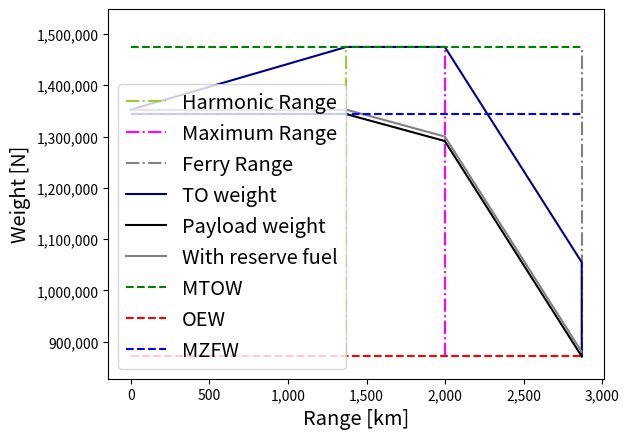

Source code (Python):
# -*- coding: utf-8 -*-
"""
Created on Mon May 13 11:45:46 2019

@author: nikki
"""

#-------------------------------MODULES---------------------------------------
import numpy as np
import matplotlib.pyplot as plt

import numpy as np
import matplotlib.pyplot as plt
import matplotlib.ticker as tkr

def func(x, pos):  # formatter function takes tick label and tick position
   s = '{:0,d}'.format(int(x))
   return s


y_format = tkr.FuncFormatter(func)  # make formatter




#-------------------------------INPUTS-----------------------------------------
"""Weights"""
#MTOW       =       Maximum take-off weight [N] (optional as fraction of W_TO)
#MLW        =       Maximum landing weight [N] (optional as fraction of W_TO)
#MZFW       =       Maximum zero fuel weight [N] (optional as fraction of W_TO)
#OEW        =       Operational empty weight [N] (optional as fraction of W_TO)
#MWP        =       Maximum payload weight [N] (optional as fraction of W_TO)
#MFW        =       Maximum fuel weight [N] (optional as fraction of W_TO)
#W_fr        = 0.05*W_f      #Reserve fuel weight as percentage of fuel weight

"""Aicraft configuration"""
#CD0        =       Zero lift drag coefficient
#A          =       Aspect ratio
#e          =       Oswald efficiency factor 
#R_des      =       Design range [m]


#------------------------STATISTICAL INPUTS----------------------------------

    #Specific fuel conspumtion [kg/N/s] from B737MAX 
  
#------------------------------VERIFICATION DATA--------------------------------

"""Inputs unit test based on B737 MAX-8"""

#"""HIGH SEMI DD CONCEPT: design 1"""
#MTOW = 1580051.306
#OEW = 966190.5428
#MPW = 472485.
#
#MLW = MTOW - 0.3*OEW
#MZFW = (OEW+MPW)
#MFW = 141376.*1.4
#W_fr = MFW/105 * 5.
#
#
#A = 13.
#e = 0.85
#CD0 = 0.023
#V = 224.58
#g = 9.81
#
#R_des = 1400.
#Ct0 = 12.9e-06*2


#"""Design 2"""
#MTOW = 1520114.
#OEW = 911477.
#MPW = 472485.
#
#MLW = MTOW - 0.3*OEW
#MZFW = (OEW+MPW)
#MFW = 136152.*1.4
#W_fr = MFW/105 * 5.
#
#
#A = 13.
#e = 0.85
#CD0 = 0.023
#V = 229.43
#g = 9.81
#
#R_des = 1400.
#Ct0 = 13.1e-06*2

#"""Design 3 (low wing)"""
#MTOW = 1597097.403
#OEW = 981787.474
#MPW = 472485.
#
#MLW = MTOW - 0.3*OEW
#MZFW = (OEW+MPW)
#MFW = 142825.*1.4
#W_fr = MFW/105 * 5.
#
#
#A = 13.
#e = 0.85
#CD0 = 0.023
#V = 232.0625
#g = 9.81
#
#R_range = 2500.
#R_des = 1400.
#Ct0 = 13.4e-06*2


#"""Design 4"""
#MTOW = 1532734.
#OEW = 923089.
#MPW = 472485.
#
#MLW = MTOW - 0.3*OEW
#MZFW = (OEW+MPW)
#MFW = 137159.*1.4
#W_fr = MFW/105 * 5.
#
#
#A = 15.
#e = 0.85
#CD0 = 0.023
#V = 228.66
#g = 9.81
#
#R_des = 1400.
#Ct0 = 13.1e-06*2

"""Design 5"""
MTOW = 1474914.
OEW = 871340.
MPW = 472485.

MLW = MTOW - 0.3*OEW
MZFW = (OEW+MPW)
MFW = 131089.*1.4
W_fr = MFW/105 * 5.


A = 14.
e = 0.85
CD0 = 0.023
V = 227.82
g = 9.81

R_des = 1400.
Ct0 = 13.1e-06*2



#------------------------------DEFINITIONS-----------------------------------

def CL_CD(A,e,CD0):  #compute CL/CD at cruise
    CL_CD = (3./4.)*np.sqrt((np.pi*A*e)/(3.*CD0))
    return CL_CD
    
    
def Wf_Wto():              #find V for which Wf/W_TO can be minimised
    Wf_Wto_opt = []
    V = []
    for i in range(200,600):
        V.append(i)
        Wf_Wto = 1. - e**((-R_des*1000)/((i/Ct0)*(CL_CD(A,e,CD0))))
        Wf_Wto_opt.append(Wf_Wto)
        
    plt.plot(V,Wf_Wto_opt)
    #plt.show()
 
    
def payload_range():
    
    """Compute different ranges"""
    #Finding harmonic range (max. payload, with fuel up to MTOW)
    Wf1 =  (MTOW-MZFW-W_fr)             #fuel weight at max. payload
    Ct = (Ct0 / 233.083) * (V) 
    R_harmonic = ((V/(g*Ct))*CL_CD(A,e,CD0)*np.log(MTOW/(MTOW-Wf1)))/1000.
    #R_harmonic = ((V/(g*Ct))*CL_CD(A,e,CD0)*np.log(MTOW/(MTOW-MZFW-W_fr)))/1000.
    
    #Max range line (increase fuel, decrease payload)
    R_max = ((V/(g*Ct))*CL_CD(A,e,CD0)*np.log(MTOW/(MTOW-((MFW-W_fr)*1))))/1000.
    #R_max = ((V/(g*Ct))*CL_CD(A,e,CD0)*np.log(MTOW/(MFW-W_fr)))/1000.
    
    #Ferry range (no payload all fuel, no MTOW anymore)
    W_TO = OEW + MFW 
    Wf2 =  (MFW - W_fr )#*0.4
    R_ferry = ((V/(g*Ct))*CL_CD(A,e,CD0)*np.log(W_TO/(W_TO - Wf2)))/1000.
    
    plt.vlines(R_harmonic,OEW,MTOW,"yellowgreen","-.",label="Harmonic Range")
    plt.vlines(R_max, OEW,MTOW,"magenta","-.",label="Maximum Range")
    plt.vlines(R_ferry,OEW,MTOW,"gray","-.",label="Ferry Range")
   # plt.vlines(R_des,OEW,MTOW,"orange","-.",label="Design Range")
   
    """Take-off weight line"""    
    #TO line up to MTOW and R_harmonic 
    TO = [MZFW+W_fr,MTOW]                     #additional fuel up to MTOW
    range_TO = [0,R_harmonic]
    
    #TO line until max Range
    TO.append(MTOW)
    range_TO.append(R_max)
    
    #TO line until ferry range
    TO.append(OEW+MFW)
    range_TO.append(R_ferry)
    
    #Closing the diagram
    TO.append(OEW)
    range_TO.append(R_ferry)
    
    plt.plot(range_TO, TO,"navy",label = "TO weight")
    

    """Range line without reserve fuel"""
    #Max payload line 
    plt.hlines(MZFW,0.,R_harmonic,"k")   
    
    #Line up to Max range, increasing fuel, decreasing payload
    weight = [MZFW, MTOW-MFW]              #weight line at max range
    range_weight = [R_harmonic,R_max]
    
    #Line up to ferry range, all fuel, no payload
    weight.append(OEW)            #weight line up to ferry range
    range_weight.append(R_ferry)

    plt.plot(range_weight,weight, "k", label = "Payload weight")
    
    """Range line including reserve fuel"""
    #Max payload line 
    plt.hlines(MZFW+W_fr,0.,R_harmonic,"gray")   
    
    for i in range(len(weight)):
        weight[i] = weight[i] + W_fr
    plt.figure(1)
    plt.plot(range_weight, weight, "gray",label = "With reserve fuel")    
    
    """Standard weight lines"""
    plt.hlines(MTOW,0.,R_ferry,"g","--",label = "MTOW")
    plt.hlines(OEW,0.,R_ferry,"r","--",label = "OEW")
    plt.hlines(MZFW,0.,R_ferry,"b","--", label = "MZFW")
    #plt.hlines(MLW,0.,R_ferry,"y","--", label = "MLW")    
    
    #plt.title('Payload - range diagram')
    plt.xlabel("Range [km]", fontsize = "x-large")
    plt.ylabel("Weight [N]", fontsize = "x-large")
    plt.ylim(0.95*OEW,1.05*MTOW)
  
    plt.legend(loc = "lower left", fontsize = "x-large")
    
    ax = plt.gca()
    ax.get_yaxis().set_major_formatter(plt.FuncFormatter(lambda x, loc: "{:,}".format(int(x))))
    ax.get_xaxis().set_major_formatter(plt.FuncFormatter(lambda x, loc: "{:,}".format(int(x))))
    
    plt.show()
    return R_harmonic, R_max, R_ferry

#a = (payload_range()[0][1]-p6ayload())
print (payload_range())
    
    
    
    
    
    
    
    
    
    
    
    
